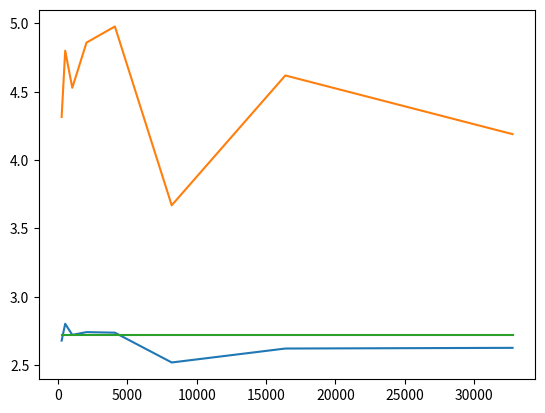

This figure's Python source:
import random
import matplotlib.pyplot as plt
import math

no_tests = 1000
n_values = [pow(2,b) for b in range(8,16)]
averages = []
variance = []

for n in n_values:
    print(n)
    devices = [0] * n
    rounds = []
    p = 1/n
    for i in range(0,no_tests):
        L = 0
        while sum(devices) != 1:
            devices = [(0 if random.random() > p else 1) for i in range(0,n)]
            L += 1
        rounds.append(L)
        devices = [0] * n

    average = sum(rounds) / len(rounds)
    averages.append(average)
    variance.append(sum(pow(x - average, 2) for x in rounds) / len(rounds))


plt.plot(n_values, averages)
plt.plot(n_values, variance)
plt.plot(n_values, [math.e] * len(averages))
plt.show()